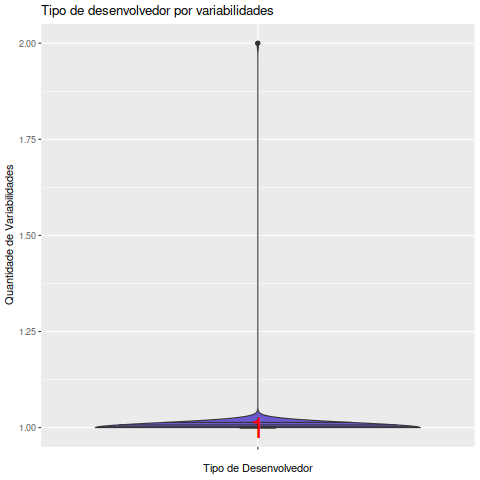

The data file committed next to this chart (first rows):
Variabilidades, Data, EhAutor, Desenvolvedor
, 2010-07-01, Autor, 1
, 2010-07-01, Colaborador, 1
, 2010-11-01, Autor, 1
, 2010-11-01, Colaborador, 1
, 2010-12-01, Autor, 1
, 2010-12-01, Colaborador, 1
, 2011-01-01, Autor, 1
, 2011-01-01, Colaborador, 1
, 2011-02-01, Autor, 1
, 2011-02-01, Colaborador, 1
, 2011-03-01, Autor, 1
, 2011-03-01, Colaborador, 1
, 2011-04-01, Colaborador, 1
, 2011-05-01, Autor, 1
, 2011-05-01, Colaborador, 1
, 2011-06-01, Autor, 1
, 2011-06-01, Colaborador, 1
, 2011-07-01, Autor, 1
, 2011-07-01, Colaborador, 1
, 2011-08-01, Autor, 1
, 2011-08-01, Colaborador, 1
, 2011-09-01, Colaborador, 1
, 2011-10-01, Autor, 1
, 2011-10-01, Colaborador, 1
, 2011-11-01, Autor, 1
, 2011-11-01, Colaborador, 1
, 2011-12-01, Autor, 1
, 2011-12-01, Colaborador, 1
, 2012-01-01, Autor, 1
, 2012-01-01, Colaborador, 1
, 2012-02-01, Autor, 2
, 2012-02-01, Colaborador, 1
, 2012-03-01, Autor, 2
, 2012-03-01, Colaborador, 1
, 2012-04-01, Autor, 1
, 2012-04-01, Colaborador, 1
, 2012-05-01, Autor, 2
, 2012-05-01, Colaborador, 1
, 2012-06-01, Colaborador, 1
, 2012-07-01, Autor, 1
, 2012-07-01, Colaborador, 1
, 2012-08-01, Autor, 1
, 2012-08-01, Colaborador, 1
, 2012-09-01, Autor, 1
, 2012-09-01, Colaborador, 1
, 2012-10-01, Autor, 1
, 2012-10-01, Colaborador, 1
, 2012-11-01, Autor, 1
, 2012-11-01, Colaborador, 1
, 2012-12-01, Autor, 1
, 2012-12-01, Colaborador, 1
, 2013-01-01, Autor, 1
, 2013-01-01, Colaborador, 1
, 2013-02-01, Autor, 1
, 2013-02-01, Colaborador, 1
, 2013-03-01, Autor, 1
, 2013-03-01, Colaborador, 1
, 2013-04-01, Autor, 1
, 2013-04-01, Colaborador, 1
, 2013-05-01, Autor, 1
... 2,337 more rows
